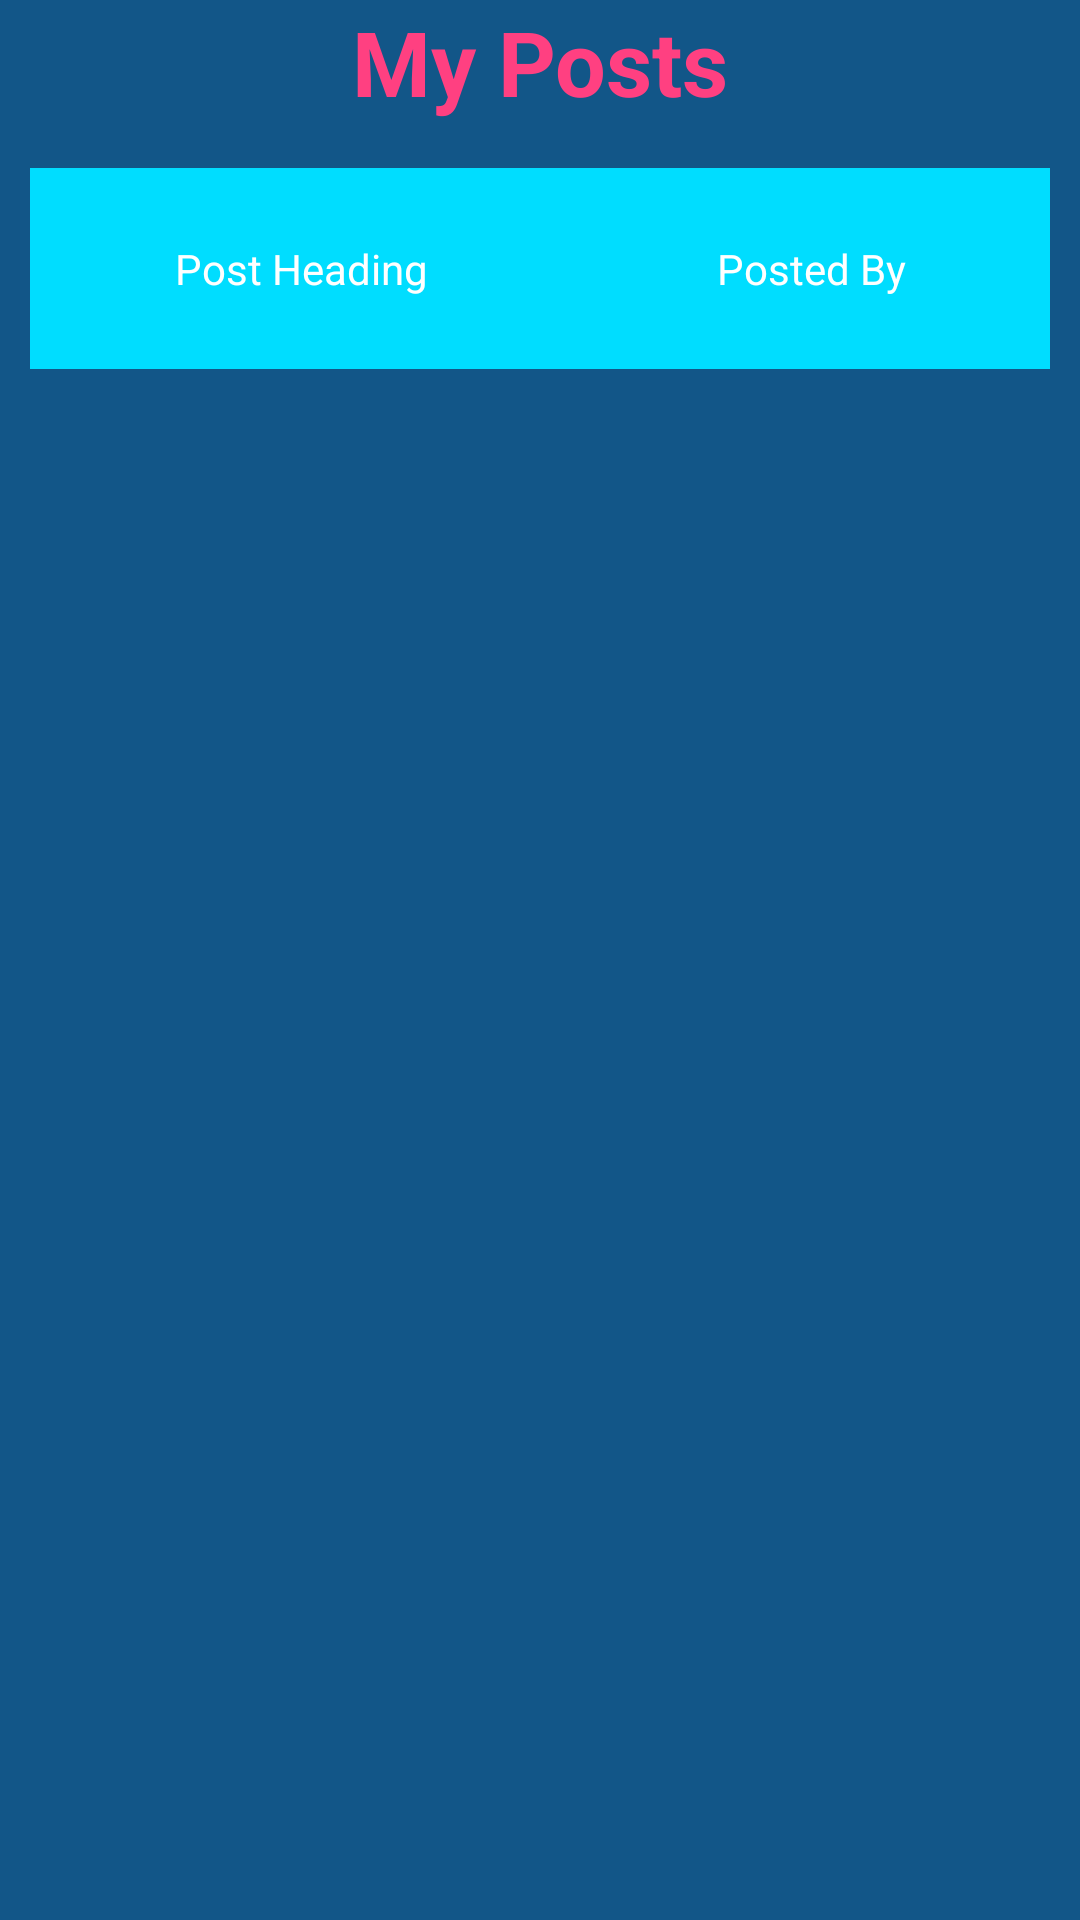

Produce the Android XML layout that renders to this screen, including the resource entries it uses.
<!-- AndroidManifest.xml: application theme AppTheme -->
<!-- res/layout/activity_my_post.xml -->
<?xml version="1.0" encoding="utf-8"?>
<android.support.design.widget.CoordinatorLayout
    android:id="@+id/Snackbar_MyPost"
    xmlns:android="http://schemas.android.com/apk/res/android"
    android:layout_width="match_parent"
    android:layout_height="match_parent"
    xmlns:app="http://schemas.android.com/apk/res-auto">

<android.support.constraint.ConstraintLayout xmlns:android="http://schemas.android.com/apk/res/android"
    xmlns:app="http://schemas.android.com/apk/res-auto"
    xmlns:tools="http://schemas.android.com/tools"
    android:layout_width="match_parent"
    android:layout_height="match_parent"
    tools:context=".posts.OthersPostActivity">

    <LinearLayout xmlns:android="http://schemas.android.com/apk/res/android"
        xmlns:tools="http://schemas.android.com/tools"
        android:layout_width="match_parent"
        android:layout_height="match_parent"
        android:orientation="vertical"
        tools:context="com.advse.universitybazaar.posts.OthersPostActivity">

        <TextView
            android:id="@+id/textView2"
            android:layout_width="match_parent"
            android:layout_height="41dp"
            android:text="My Posts"
            android:gravity="center"
            android:textColor="@color/colorAccent"
            android:textSize="30dp"
            android:textStyle="bold" />

        <LinearLayout
            android:layout_width="match_parent"
            android:layout_height="match_parent"
            android:padding="10dp">

            <TableLayout
                android:id="@+id/table"
                android:layout_width="match_parent"
                android:layout_height="match_parent"
                android:layout_marginTop="5dp">

                <TableRow
                    android:id="@+id/header"
                    android:layout_width="match_parent"
                    android:layout_height="match_parent"
                    android:layout_marginBottom="5dp"
                    android:background="@android:color/holo_blue_bright"
                    android:paddingBottom="24dp"
                    android:paddingTop="24dp">

                    <TextView
                        android:id="@+id/headerColum1"
                        android:layout_width="match_parent"
                        android:layout_height="wrap_content"
                        android:layout_weight="50"
                        android:clickable="true"
                        android:text="Post Heading"
                        android:gravity="center" />

                    <TextView
                        android:id="@+id/headerColum2"
                        android:layout_width="match_parent"
                        android:layout_height="wrap_content"
                        android:layout_weight="50"
                        android:clickable="true"
                        android:text="Posted By"
                        android:gravity="center" />


                </TableRow>

            </TableLayout>

        </LinearLayout>

    </LinearLayout>

</android.support.constraint.ConstraintLayout>

</android.support.design.widget.CoordinatorLayout>
<!-- resources referenced by this layout -->
<resources>
  <color name="colorAccent">#FF4081</color>
  <style name="AppTheme" parent="Base.Theme.AppCompat.Light.DarkActionBar">
          
          <item name="colorPrimary">@color/colorPrimary</item>
          <item name="colorPrimaryDark">@color/colorPrimaryDark</item>
          <item name="windowNoTitle">false</item>
          <item name="windowActionBar">true</item>
          <item name="colorAccent">@color/colorAccent</item>
          <item name="android:windowBackground">@color/colorPrimaryTab</item>\
          <item name="android:textColor">@android:color/white</item>
          <item name="android:textColorHint">@android:color/white</item>
      </style>
  <color name="colorPrimary">#7c8099</color>
  <color name="colorPrimaryDark">#303F9F</color>
  <color name="colorPrimaryTab">#125688</color>
</resources>
